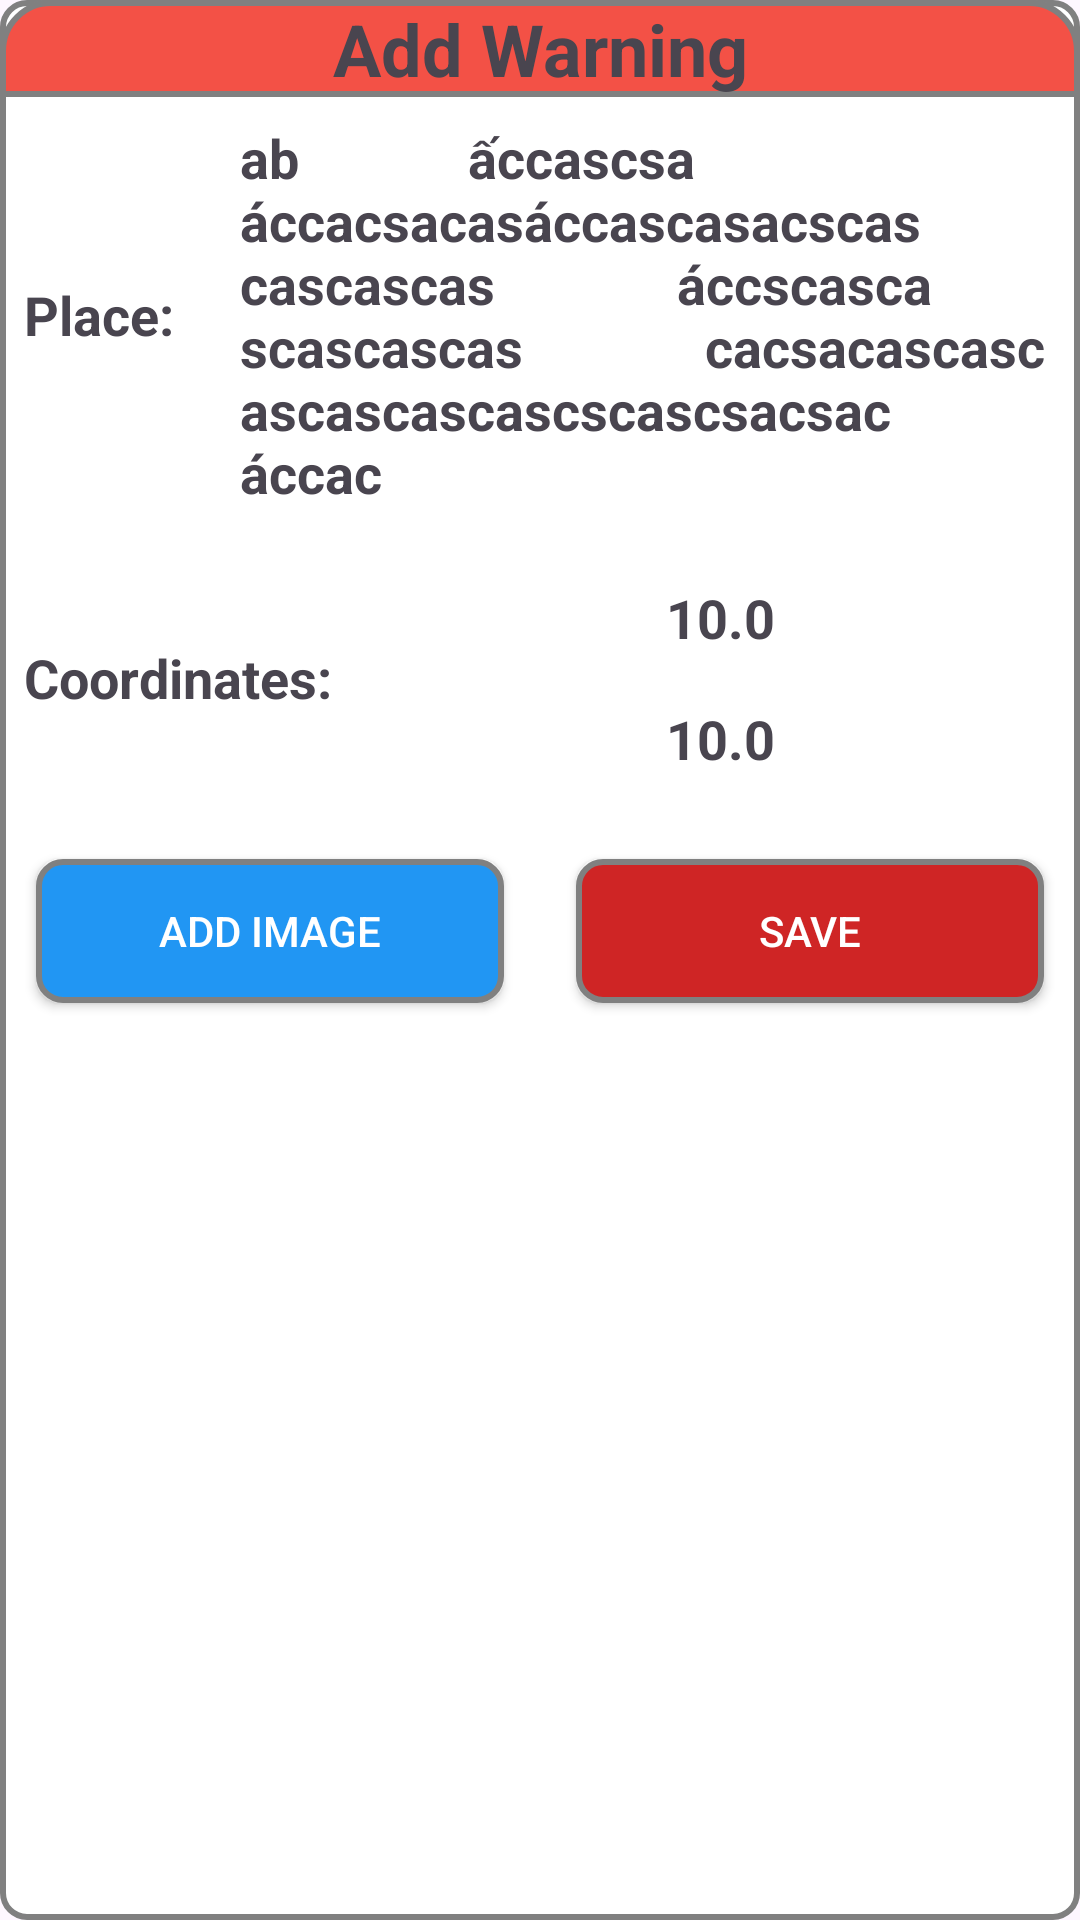

This screen was rendered from an Android layout file. Write that file and the resources it references.
<!-- AndroidManifest.xml: application theme Theme.WarningMap -->
<!-- res/layout/dialog_add_report.xml -->
<?xml version="1.0" encoding="utf-8"?>
<androidx.constraintlayout.widget.ConstraintLayout xmlns:android="http://schemas.android.com/apk/res/android"
    xmlns:app="http://schemas.android.com/apk/res-auto"
    xmlns:tools="http://schemas.android.com/tools"
    android:layout_width="340dp"
    android:layout_height="wrap_content"
    android:orientation="vertical"
    android:background="@drawable/border_dialog">

    <TextView
        android:id="@+id/textView"
        android:layout_width="match_parent"
        android:layout_height="wrap_content"
        android:background="@drawable/report_dialog"
        android:text="Add Warning"
        android:textAlignment="center"
        android:textSize="24sp"
        android:textStyle="bold"
        tools:ignore="MissingConstraints" />

    <LinearLayout
        android:id="@+id/linearLayout2"
        android:layout_width="match_parent"
        android:layout_height="wrap_content"
        android:orientation="horizontal"
        android:padding="8dp"
        app:layout_constraintTop_toBottomOf="@+id/textView">

        <TextView
            android:layout_width="56dp"
            android:layout_height="wrap_content"
            android:layout_gravity="center"
            android:text="Place: "
            android:textSize="18sp"
            android:textStyle="bold" />

        <TextView
            android:id="@+id/txtMarkerDialogPlaces"
            android:layout_width="match_parent"
            android:layout_height="wrap_content"
            android:layout_gravity="center"
            android:layout_marginLeft="16dp"
            android:text="ab
            ấccascsa
            áccacsacasáccascasacscascascascas

            áccscasca
            scascascas

            cacsacascascascascascascscascsacsac
            áccac"
            android:textSize="18sp"
            android:textStyle="bold" />

    </LinearLayout>

    <LinearLayout
        android:id="@+id/linearLayout3"
        android:layout_width="match_parent"
        android:layout_height="wrap_content"
        android:orientation="horizontal"
        android:padding="8dp"
        app:layout_constraintTop_toBottomOf="@+id/linearLayout2">

        <TextView
            android:layout_width="120dp"
            android:layout_height="wrap_content"
            android:layout_gravity="center"
            android:text="Coordinates: "
            android:textSize="18sp"
            android:textStyle="bold" />

        <LinearLayout
            android:layout_width="match_parent"
            android:layout_height="wrap_content"
            android:orientation="vertical">

            <TextView
                android:id="@+id/txtMarkerDialogLatitude"
                android:layout_width="match_parent"
                android:layout_height="wrap_content"
                android:padding="8dp"
                android:text="10.0"
                android:textAlignment="center"
                android:textSize="18sp"
                android:textStyle="bold" />

            <TextView
                android:id="@+id/txtMarkerDialogLongitude"
                android:layout_width="match_parent"
                android:layout_height="wrap_content"
                android:padding="8dp"
                android:text="10.0"
                android:textAlignment="center"
                android:textSize="18sp"
                android:textStyle="bold" />
        </LinearLayout>
    </LinearLayout>

    <LinearLayout
        android:id="@+id/linearLayout"
        android:layout_width="match_parent"
        android:layout_height="wrap_content"
        android:orientation="horizontal"
        app:layout_constraintTop_toBottomOf="@+id/linearLayout3">

        <Button
            android:id="@+id/btnMarkerDialogAddImage"
            android:layout_width="match_parent"
            android:layout_height="wrap_content"
            android:layout_margin="12dp"
            android:layout_weight="1"
            android:background="@drawable/border_button"
            android:text="Add Image"
            android:textColor="@color/white" />

        <Button
            android:id="@+id/btnMarkerDialogSave"
            android:layout_width="match_parent"
            android:layout_height="wrap_content"
            android:layout_margin="12dp"
            android:layout_weight="1"
            android:background="@drawable/border_button_alert"
            android:text="Save"
            android:textColor="@color/white" />
    </LinearLayout>
</androidx.constraintlayout.widget.ConstraintLayout>
<!-- resources referenced by this layout -->
<resources>
  <color name="white">#FFFFFFFF</color>
  <!-- drawable border_button (drawable) -->
  <?xml version="1.0" encoding="utf-8"?>
  <selector xmlns:android="http://schemas.android.com/apk/res/android">
      <item android:state_pressed="true">
          <shape android:shape="rectangle">
              <solid android:color="#808080" />
              <corners android:radius="8dp" />
              <stroke android:width="2dp" android:color="#808080" />
          </shape>
      </item>
      <item>
          <shape android:shape="rectangle">
              <solid android:color="#2196F3" />
              <corners android:radius="8dp" />
              <stroke android:width="2dp" android:color="#808080" />
          </shape>
      </item>
  </selector>
  <!-- drawable border_button_alert (drawable) -->
  <?xml version="1.0" encoding="utf-8"?>
  <selector xmlns:android="http://schemas.android.com/apk/res/android">
      <item android:state_pressed="true">
          <shape android:shape="rectangle">
              <solid android:color="#808080" />
              <corners android:radius="8dp" />
              <stroke android:width="2dp" android:color="#808080" />
          </shape>
      </item>
      <item>
          <shape android:shape="rectangle">
              <solid android:color="#CF2525" />
              <corners android:radius="8dp" />
              <stroke android:width="2dp" android:color="#808080" />
          </shape>
      </item>
  </selector>
  <!-- drawable border_dialog (drawable) -->
  <?xml version="1.0" encoding="utf-8"?>
  <selector xmlns:android="http://schemas.android.com/apk/res/android">
      <item android:state_pressed="true">
          <shape android:shape="rectangle">
              <solid android:color="#808080" />
              <corners android:radius="8dp" />
              <stroke android:width="2dp" android:color="#808080" />
          </shape>
      </item>
      <item>
          <shape android:shape="rectangle">
              <solid android:color="#ffffff" />
              <corners android:radius="8dp" />
              <stroke android:width="2dp" android:color="#808080" />
          </shape>
      </item>
  </selector>
  <!-- drawable report_dialog (drawable) -->
  <?xml version="1.0" encoding="utf-8"?>
  <selector xmlns:android="http://schemas.android.com/apk/res/android">
      <item android:state_pressed="true">
          <shape android:shape="rectangle">
              <solid android:color="#808080" />
              <corners android:radius="8dp" />
              <stroke android:width="2dp" android:color="#808080" />
          </shape>
      </item>
      <item>
          <shape android:shape="rectangle">
              <solid android:color="#F35146" />
              <corners
                  android:topRightRadius="16dp"
                  android:topLeftRadius="16dp"/>
              <stroke android:width="2dp" android:color="#808080" />
          </shape>
      </item>
  </selector>
  <style name="Theme.WarningMap" parent="Base.Theme.WarningMap" />
  <style name="Base.Theme.WarningMap" parent="Theme.Material3.DayNight.NoActionBar">
          
          
      </style>
</resources>
